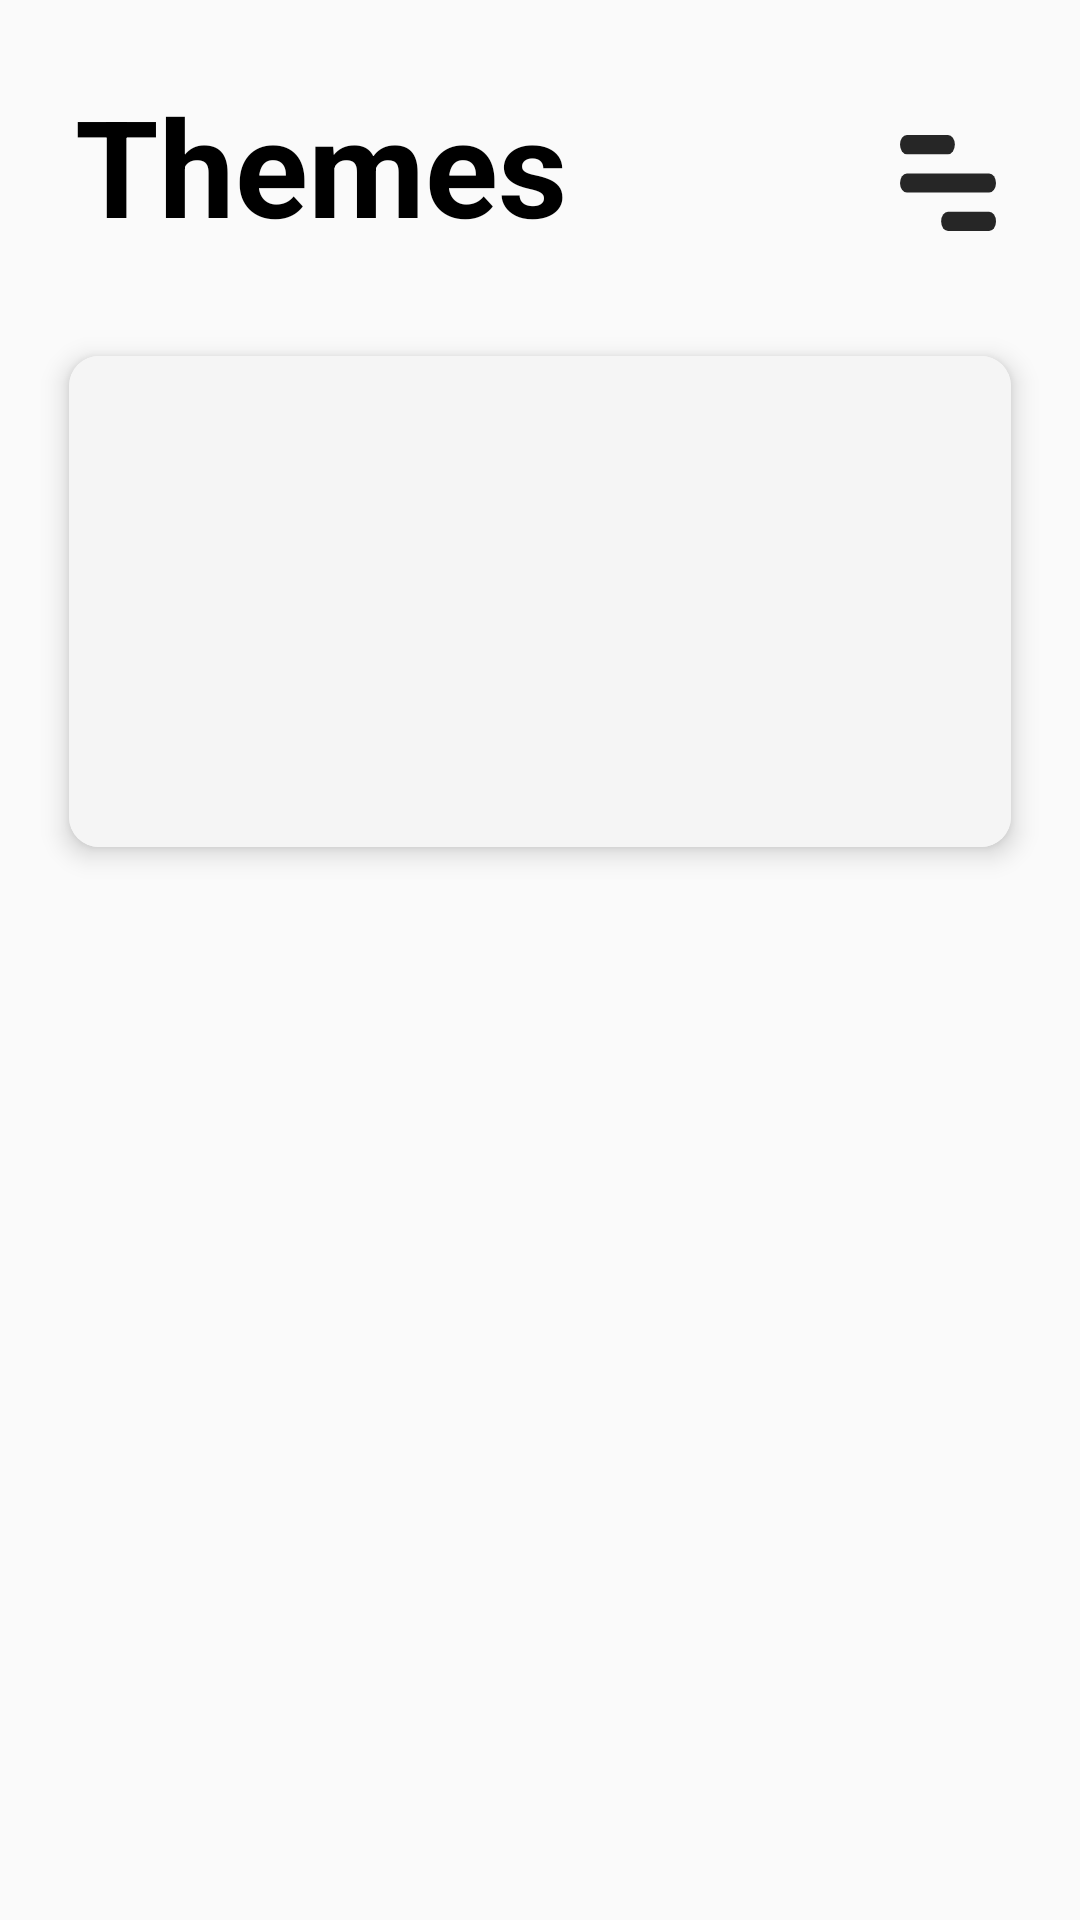

The Android layout XML behind this screen, and the referenced resources:
<!-- AndroidManifest.xml: application theme AppTheme -->
<!-- res/layout/fragment__theme_layout.xml -->
<?xml version="1.0" encoding="utf-8"?>
<androidx.core.widget.NestedScrollView xmlns:android="http://schemas.android.com/apk/res/android"
    xmlns:app="http://schemas.android.com/apk/res-auto"
    xmlns:tools="http://schemas.android.com/tools"
    android:layout_width="match_parent"
    android:layout_height="match_parent"
    android:fillViewport="true"
    tools:context=".Fragment_Theme">

    <LinearLayout
        android:id="@+id/theme_container"
        android:layout_width="match_parent"
        android:layout_height="match_parent"
        android:orientation="vertical">

        <androidx.constraintlayout.widget.ConstraintLayout
            android:layout_width="match_parent"
            android:layout_height="wrap_content">

            <TextView
                android:id="@+id/message"
                android:layout_width="0dp"
                android:layout_height="wrap_content"
                android:layout_marginStart="15dp"
                android:layout_marginTop="15dp"
                android:layout_weight="1"
                android:padding="10dp"
                android:text="@string/title_Theme"
                android:textColor="@android:color/black"
                android:textSize="45sp"
                android:textStyle="bold"
                app:layout_constraintStart_toStartOf="parent"
                app:layout_constraintTop_toTopOf="parent" />

            <Spinner
                android:id="@+id/spinnerThemes"
                android:layout_width="32dp"
                android:layout_height="32dp"
                android:layout_marginTop="45dp"
                android:layout_marginEnd="28dp"
                android:background="@drawable/menu"
                android:backgroundTint="@color/gray"
                android:dropDownVerticalOffset="40dp"
                android:foreground="?android:attr/selectableItemBackground"
                android:spinnerMode="dropdown"
                app:layout_constraintEnd_toEndOf="parent"
                app:layout_constraintTop_toTopOf="parent" />
        </androidx.constraintlayout.widget.ConstraintLayout>

        <androidx.recyclerview.widget.RecyclerView
            android:id="@+id/rv"
            android:layout_width="match_parent"
            android:layout_height="wrap_content"
            android:padding="3dp"
            android:scrollbars="vertical" />

        <include
            android:id="@+id/btn_no_more"
            layout="@layout/button_no_more" />
    </LinearLayout>

</androidx.core.widget.NestedScrollView>
<!-- res/layout/button_no_more.xml (included above) -->
<?xml version="1.0" encoding="utf-8"?>
<LinearLayout xmlns:android="http://schemas.android.com/apk/res/android"
    xmlns:app="http://schemas.android.com/apk/res-auto"
    android:layout_width="match_parent"
    android:layout_height="wrap_content"
    android:clickable="true"
    android:focusable="true">

    <androidx.cardview.widget.CardView
        android:id="@+id/plus_Theme_Card"
        android:layout_width="match_parent"
        android:layout_height="185dp"
        app:cardCornerRadius="10dp"
        app:cardElevation="5dp"
        app:cardUseCompatPadding="true"
        app:contentPadding="0dp"
        android:layout_marginLeft="15dp"
        android:layout_marginRight="15dp"
        android:layout_marginTop="7dp"
        android:layout_marginBottom="7dp">

        <androidx.constraintlayout.widget.ConstraintLayout
            android:layout_width="match_parent"
            android:layout_height="match_parent"
            android:background="#CACACD"
            android:backgroundTint="#f5f5f5">

            <androidx.appcompat.widget.AppCompatImageView
                android:id="@+id/plus_Theme"
                android:layout_width="125dp"
                android:layout_height="125dp"
                android:layout_marginStart="8dp"
                android:layout_marginEnd="8dp"
                android:background="@drawable/ic_more"
                android:backgroundTint="@color/Light_Grey"
                app:layout_constraintEnd_toEndOf="parent"
                app:layout_constraintHorizontal_bias="0.502"
                app:layout_constraintStart_toStartOf="parent"
                app:layout_constraintTop_toTopOf="parent"
                app:layout_constraintBottom_toBottomOf="parent" />
        </androidx.constraintlayout.widget.ConstraintLayout>


        <Button
            android:id="@+id/btDownload"
            android:layout_width="32dp"
            android:layout_height="32dp"
            app:layout_constraintTop_toTopOf="parent"
            app:layout_constraintBottom_toBottomOf="parent"
            app:layout_constraintEnd_toEndOf="parent"
            android:background="@drawable/download_black"
            android:visibility="gone"
            android:clickable="false"
            android:focusable="false"/>

    </androidx.cardview.widget.CardView>
</LinearLayout>
<!-- resources referenced by this layout -->
<resources>
  <color name="Light_Grey">#c6c6c6</color>
  <color name="gray">#262626</color>
  <!-- drawable menu (drawable) -->
  <vector android:height="16dp" android:viewportHeight="20"
      android:viewportWidth="28" android:width="24dp" xmlns:android="http://schemas.android.com/apk/res/android">
      <path android:fillColor="#4A4A4A" android:fillType="evenOdd"
          android:pathData="M14,16L26,16A2,2 0,0 1,28 18L28,18A2,2 0,0 1,26 20L14,20A2,2 0,0 1,12 18L12,18A2,2 0,0 1,14 16z"
          android:strokeColor="#00000000" android:strokeWidth="1"/>
      <path android:fillColor="#4A4A4A" android:fillType="evenOdd"
          android:pathData="M2,8L26,8A2,2 0,0 1,28 10L28,10A2,2 0,0 1,26 12L2,12A2,2 0,0 1,0 10L0,10A2,2 0,0 1,2 8z"
          android:strokeColor="#00000000" android:strokeWidth="1"/>
      <path android:fillColor="#4A4A4A" android:fillType="evenOdd"
          android:pathData="M2,0L14,0A2,2 0,0 1,16 2L16,2A2,2 0,0 1,14 4L2,4A2,2 0,0 1,0 2L0,2A2,2 0,0 1,2 0z"
          android:strokeColor="#00000000" android:strokeWidth="1"/>
  </vector>
  <string name="title_Theme">Themes</string>
  <style name="AppTheme" parent="Theme.AppCompat.Light.NoActionBar">
          
          
          <item name="colorPrimary">@color/colorPrimary</item>
          <item name="colorPrimaryDark">@color/colorPrimaryDark</item>
          <item name="colorAccent">@color/colorAccent</item>
          <item name="android:statusBarColor">@color/backGround</item>
  
      </style>
  <color name="colorPrimary">#4A90E2</color>
  <color name="colorPrimaryDark">#4A90E2</color>
  <color name="colorAccent">#888</color>
  <color name="backGround">#FAFAFA</color>
</resources>
